Run: headless pygame with SDL's dummy video driver; simulated clock (each Clock.tick advances the game by its frame time, no real sleeping); random seed 0; keys injected as events and as key.get_pressed() state; no mouse input.
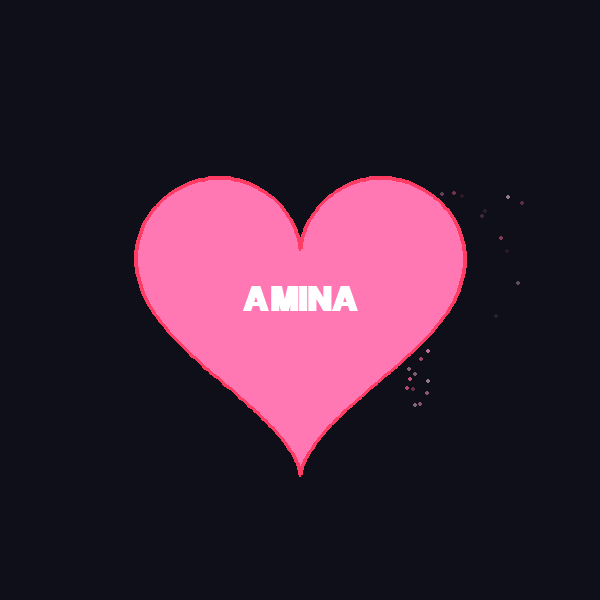
Frame 1 of 4 · flips 1–60 · no input
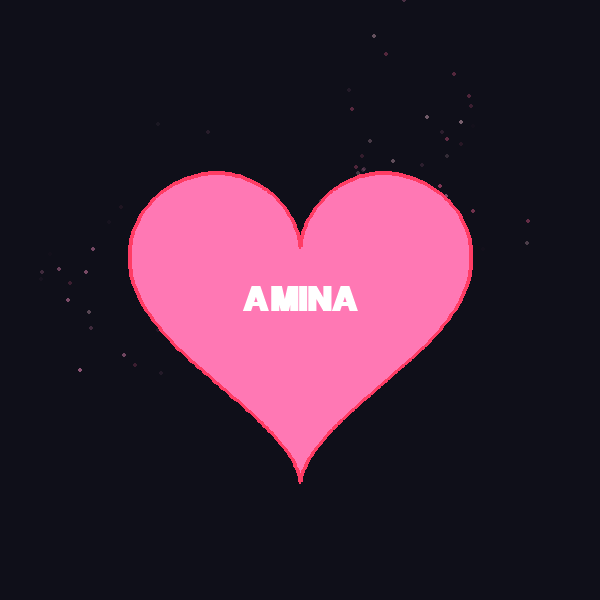
Frame 2 of 4 · flips 61–180 · tapped SPACE, RETURN · held RIGHT (→), D
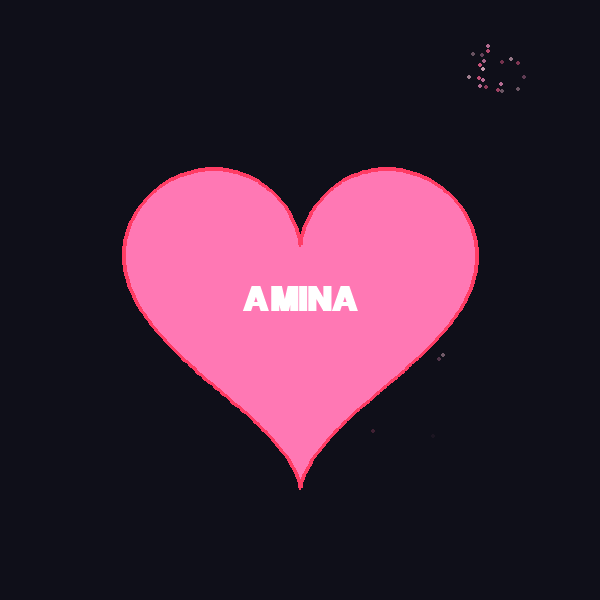
Frame 3 of 4 · flips 181–300 · held DOWN (↓), S
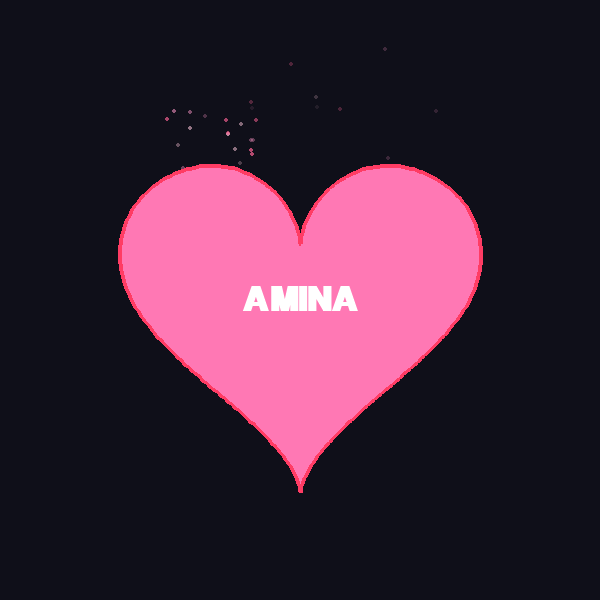
Frame 4 of 4 · flips 301–420 · held LEFT (←), A, UP (↑), W

The pygame program that drew these frames:

import pygame
import math
import random

pygame.init()

# Окно
WIDTH, HEIGHT = 600, 600
screen = pygame.display.set_mode((WIDTH, HEIGHT))
pygame.display.set_caption("Heart + Fireworks")

clock = pygame.time.Clock()

# Цвета
RED = (255, 60, 100)
PINK = (255, 120, 180)
WHITE = (255, 255, 255)
BG = (15, 15, 25)

# Шрифт
font = pygame.font.SysFont("Arial", 50, bold=True)

# -------- Сердце --------
def draw_heart(surface, x, y, scale):
    points = []
    for t in range(0, 360):
        t = math.radians(t)
        hx = 16 * math.sin(t) ** 3
        hy = -(13 * math.cos(t) - 5 * math.cos(2*t)
               - 2 * math.cos(3*t) - math.cos(4*t))
        points.append((x + hx * scale, y + hy * scale))
    
    pygame.draw.polygon(surface, PINK, points)
    pygame.draw.polygon(surface, RED, points, 4)

# -------- Салют --------
particles = []

class Particle:
    def __init__(self, x, y):
        self.x = x
        self.y = y
        self.angle = random.uniform(0, 2 * math.pi)
        self.speed = random.uniform(1, 3)
        self.life = random.randint(30, 60)
        self.color = random.choice([
            (255, 100, 150),
            (255, 150, 200),
            (255, 200, 220)
        ])

    def update(self):
        self.x += math.cos(self.angle) * self.speed
        self.y += math.sin(self.angle) * self.speed
        self.life -= 1

    def draw(self, surface):
        if self.life > 0:
            alpha = int(255 * (self.life / 60))
            surf = pygame.Surface((4, 4), pygame.SRCALPHA)
            pygame.draw.circle(surf, (*self.color, alpha), (2, 2), 2)
            surface.blit(surf, (self.x, self.y))

# -------- Главный цикл --------
running = True
time = 0

while running:
    screen.fill(BG)

    for event in pygame.event.get():
        if event.type == pygame.QUIT:
            running = False

    # Случайный запуск салюта (редко, чтобы не мешал)
    if random.random() < 0.05:
        x = random.randint(100, WIDTH - 100)
        y = random.randint(50, HEIGHT - 200)
        for _ in range(20):
            particles.append(Particle(x, y))

    # Обновление салюта
    for p in particles[:]:
        p.update()
        p.draw(screen)
        if p.life <= 0:
            particles.remove(p)

    # Пульсация сердца
    scale = 10 + math.sin(time) * 1.5

    draw_heart(screen, WIDTH // 2, HEIGHT // 2, scale)

    # Текст
    text = font.render("AMINA", True, WHITE)
    text_rect = text.get_rect(center=(WIDTH // 2, HEIGHT // 2))
    screen.blit(text, text_rect)

    pygame.display.flip()
    clock.tick(60)
    time += 0.05

pygame.quit()
